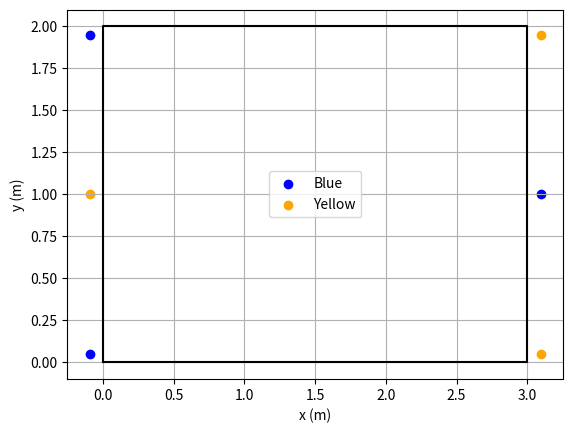

Here is the Python script that generated this plot:
import matplotlib.pyplot as plt

# Blue Beacons
blue_x = [-0.094, -0.094, 3.094]
blue_y = [0.052, 1.948, 1.0]

# Yellow Beacons
yellow_x = [3.094, 3.094, -0.094]
yellow_y = [0.052, 1.948, 1.0]

# Plot field (0,0) to (3,2)
plt.figure()
plt.plot([0,3,3,0,0], [0,0,2,2,0], 'k-')  # Field boundary

# Plot beacons
plt.scatter(blue_x, blue_y, c='blue', label='Blue')
plt.scatter(yellow_x, yellow_y, c='orange', label='Yellow')
plt.legend()
plt.xlabel('x (m)'), plt.ylabel('y (m)')
plt.grid(True)
plt.show()